Run: headless pygame with SDL's dummy video driver; simulated clock (each Clock.tick advances the game by its frame time, no real sleeping); random seed 0; keys injected as events and as key.get_pressed() state; no mouse input; restart key SPACE tapped at the start of phases 3 and 4.
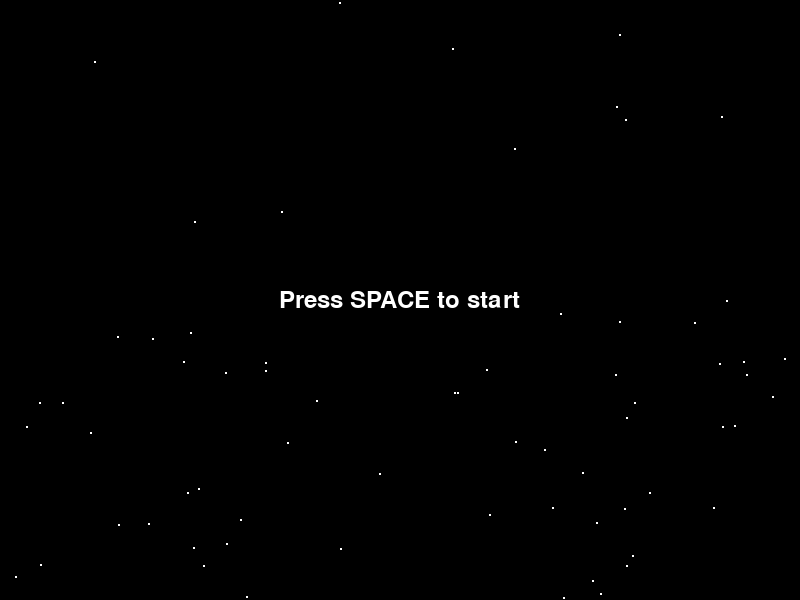
Frame 1 of 4 · flips 1–60 · no input
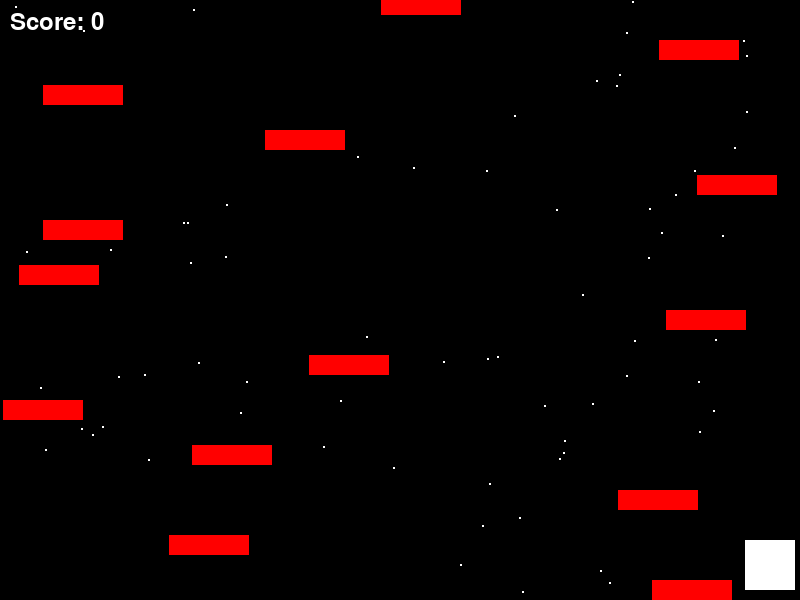
Frame 2 of 4 · flips 61–180 · tapped SPACE, RETURN · held RIGHT (→), D
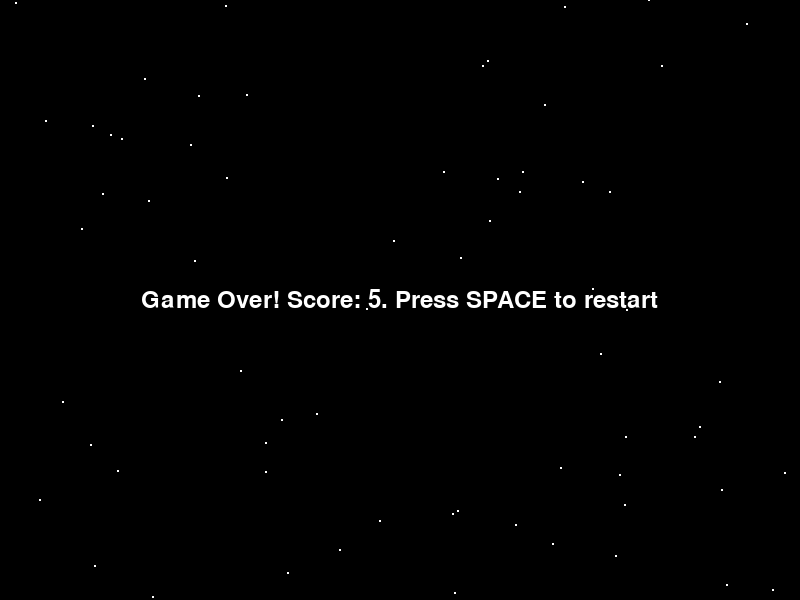
Frame 3 of 4 · flips 181–300 · tapped SPACE · held DOWN (↓), S
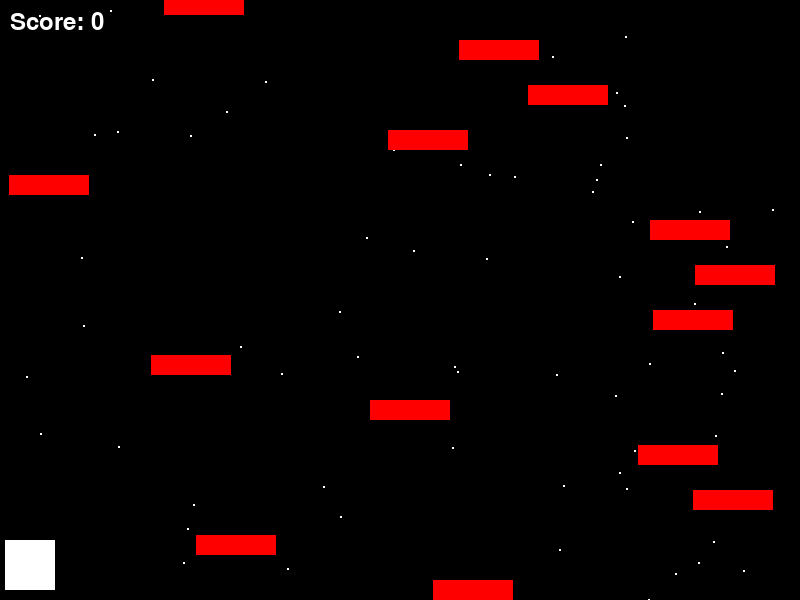
Frame 4 of 4 · flips 301–420 · tapped SPACE · held LEFT (←), A, UP (↑), W

The pygame program that drew these frames:

import pygame
import random

# Initialize Pygame
pygame.init()

# Set up some constants
WIDTH, HEIGHT = 800, 600
PLAYER_SIZE = 50
OBSTACLE_WIDTH, OBSTACLE_HEIGHT = 80, 20
SPEED = 5
WHITE = (255, 255, 255)
RED = (255, 0, 0)
FONT = pygame.font.Font(None, 36)

# Set up the display
screen = pygame.display.set_mode((WIDTH, HEIGHT))

# Create a list of stars for the starfield effect
stars = []
for _ in range(100):
    x = random.randint(0, WIDTH)
    y = random.randint(0, HEIGHT)
    stars.append([x, y])

# Set up the player and obstacles
player = pygame.Rect(WIDTH / 2, HEIGHT - PLAYER_SIZE - 10, PLAYER_SIZE, PLAYER_SIZE)
obstacles = []

# Set up the clock
clock = pygame.time.Clock()

# Game state
game_state = "start"
score = 0

# Game loop
running = True
while running:
    # Event handling
    for event in pygame.event.get():
        if event.type == pygame.QUIT:
            running = False
        elif event.type == pygame.KEYDOWN:
            if event.key == pygame.K_SPACE:
                if game_state == "start" or game_state == "game over":
                    game_state = "running"
                    score = 0
                    player = pygame.Rect(WIDTH / 2, HEIGHT - PLAYER_SIZE - 10, PLAYER_SIZE, PLAYER_SIZE)
                    obstacles = []

    # Game logic
    if game_state == "running":
        # Player movement
        keys = pygame.key.get_pressed()
        if keys[pygame.K_LEFT] and player.x - SPEED > 0:
            player.x -= SPEED
        if keys[pygame.K_RIGHT] and player.x + SPEED < WIDTH - PLAYER_SIZE:
            player.x += SPEED

        # Add new obstacles
        if len(obstacles) == 0 or obstacles[-1][1] > 20:
            obstacle_x = random.randrange(WIDTH - OBSTACLE_WIDTH)
            obstacles.append([obstacle_x, -OBSTACLE_HEIGHT])

        # Obstacle movement and collision detection
        for obstacle in obstacles:
            obstacle[1] += SPEED
            if player.colliderect(pygame.Rect(obstacle[0], obstacle[1], OBSTACLE_WIDTH, OBSTACLE_HEIGHT)):
                game_state = "game over"
            if obstacle[1] > HEIGHT:
                obstacles.remove(obstacle)
                score += 1

    # Update the starfield
    for star in stars:
        star[1] += SPEED
        if star[1] > HEIGHT:
            star[1] = random.randint(-HEIGHT, 0)

    # Drawing
    # Draw the starfield background
    screen.fill((0, 0, 0))
    for star in stars:
        pygame.draw.circle(screen, WHITE, (star[0], star[1]), 1)

    if game_state == "start":
        text = FONT.render("Press SPACE to start", True, WHITE)
        screen.blit(text, (WIDTH / 2 - text.get_width() / 2, HEIGHT / 2 - text.get_height() / 2))
    elif game_state == "running":
        pygame.draw.rect(screen, WHITE, player)
        for obstacle in obstacles:
            pygame.draw.rect(screen, RED, (obstacle[0], obstacle[1], OBSTACLE_WIDTH, OBSTACLE_HEIGHT))
        text = FONT.render(f"Score: {score}", True, WHITE)
        screen.blit(text, (10, 10))
    elif game_state == "game over":
        text = FONT.render(f"Game Over! Score: {score}. Press SPACE to restart", True, WHITE)
        screen.blit(text, (WIDTH / 2 - text.get_width() / 2, HEIGHT / 2 - text.get_height() / 2))

    # Flip the display
    pygame.display.flip()

    # Cap the frame rate
    clock.tick(60)

# Quit Pygame
pygame.quit()
